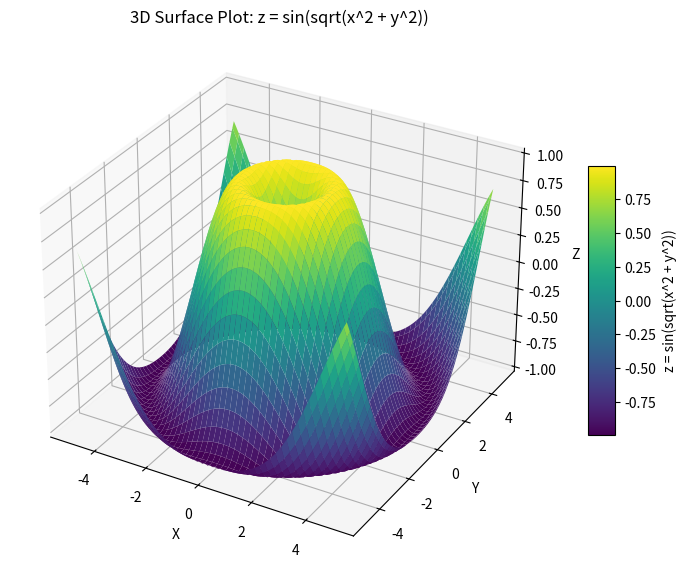

Reproduce this figure in Python.
import numpy as np
import matplotlib.pyplot as plt
from mpl_toolkits.mplot3d import Axes3D

x = np.linspace(-5, 5, 100)
y = np.linspace(-5, 5, 100)
X, Y = np.meshgrid(x, y)
Z = np.sin(np.sqrt(X**2 + Y**2))

fig = plt.figure(figsize=(10, 7))
ax = fig.add_subplot(111, projection='3d')

surf = ax.plot_surface(X, Y, Z, cmap='viridis', edgecolor='none')

fig.colorbar(surf, ax=ax, shrink=0.5, aspect=10, label='z = sin(sqrt(x^2 + y^2))')

ax.set_xlabel('X')
ax.set_ylabel('Y')
ax.set_zlabel('Z')
ax.set_title('3D Surface Plot: z = sin(sqrt(x^2 + y^2))')

plt.savefig('surface_plot.png', dpi=300, bbox_inches='tight')
plt.show()
